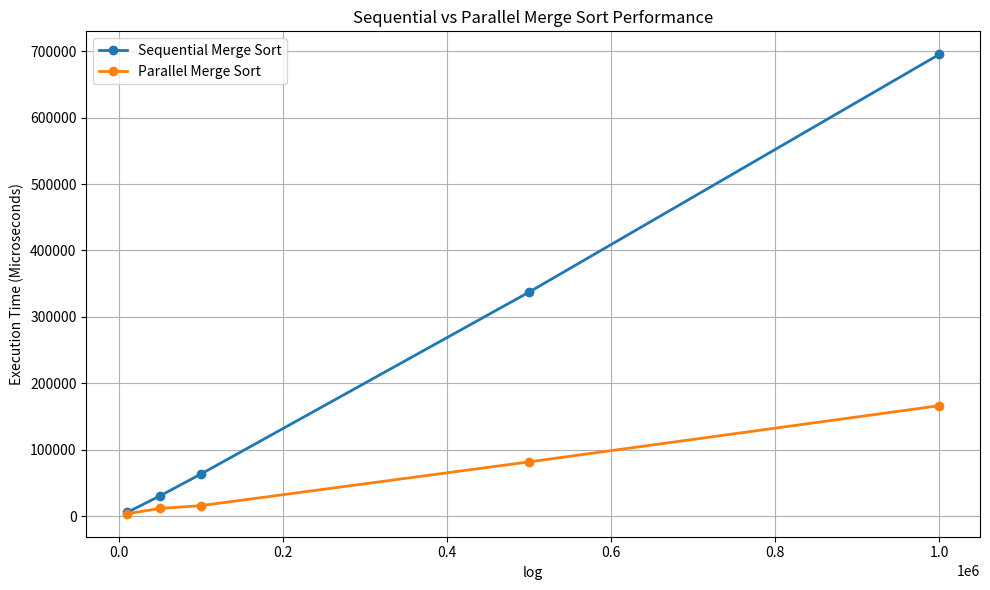

Source code (Python):
import matplotlib.pyplot as plt

# Benchmark Data
sizes = [10000, 50000, 100000, 500000, 1000000]

sequential = [
    5440,
    30258,
    63211,
    337233,
    695280
]

parallel = [
    3510,
    11450,
    15682,
    81614,
    166246
]

# Create graph
plt.figure(figsize=(10, 6))

plt.plot(
    sizes,
    sequential,
    marker='o',
    linewidth=2,
    label='Sequential Merge Sort'
)

plt.plot(
    sizes,
    parallel,
    marker='o',
    linewidth=2,
    label='Parallel Merge Sort'
)

plt.title("Sequential vs Parallel Merge Sort Performance")

plt.xlabel("log")

plt.ylabel("Execution Time (Microseconds)")

plt.grid(True)

plt.legend()

plt.tight_layout()

plt.savefig("performance_graph.png")

plt.show()

print("Graph saved as performance_graph.png")
